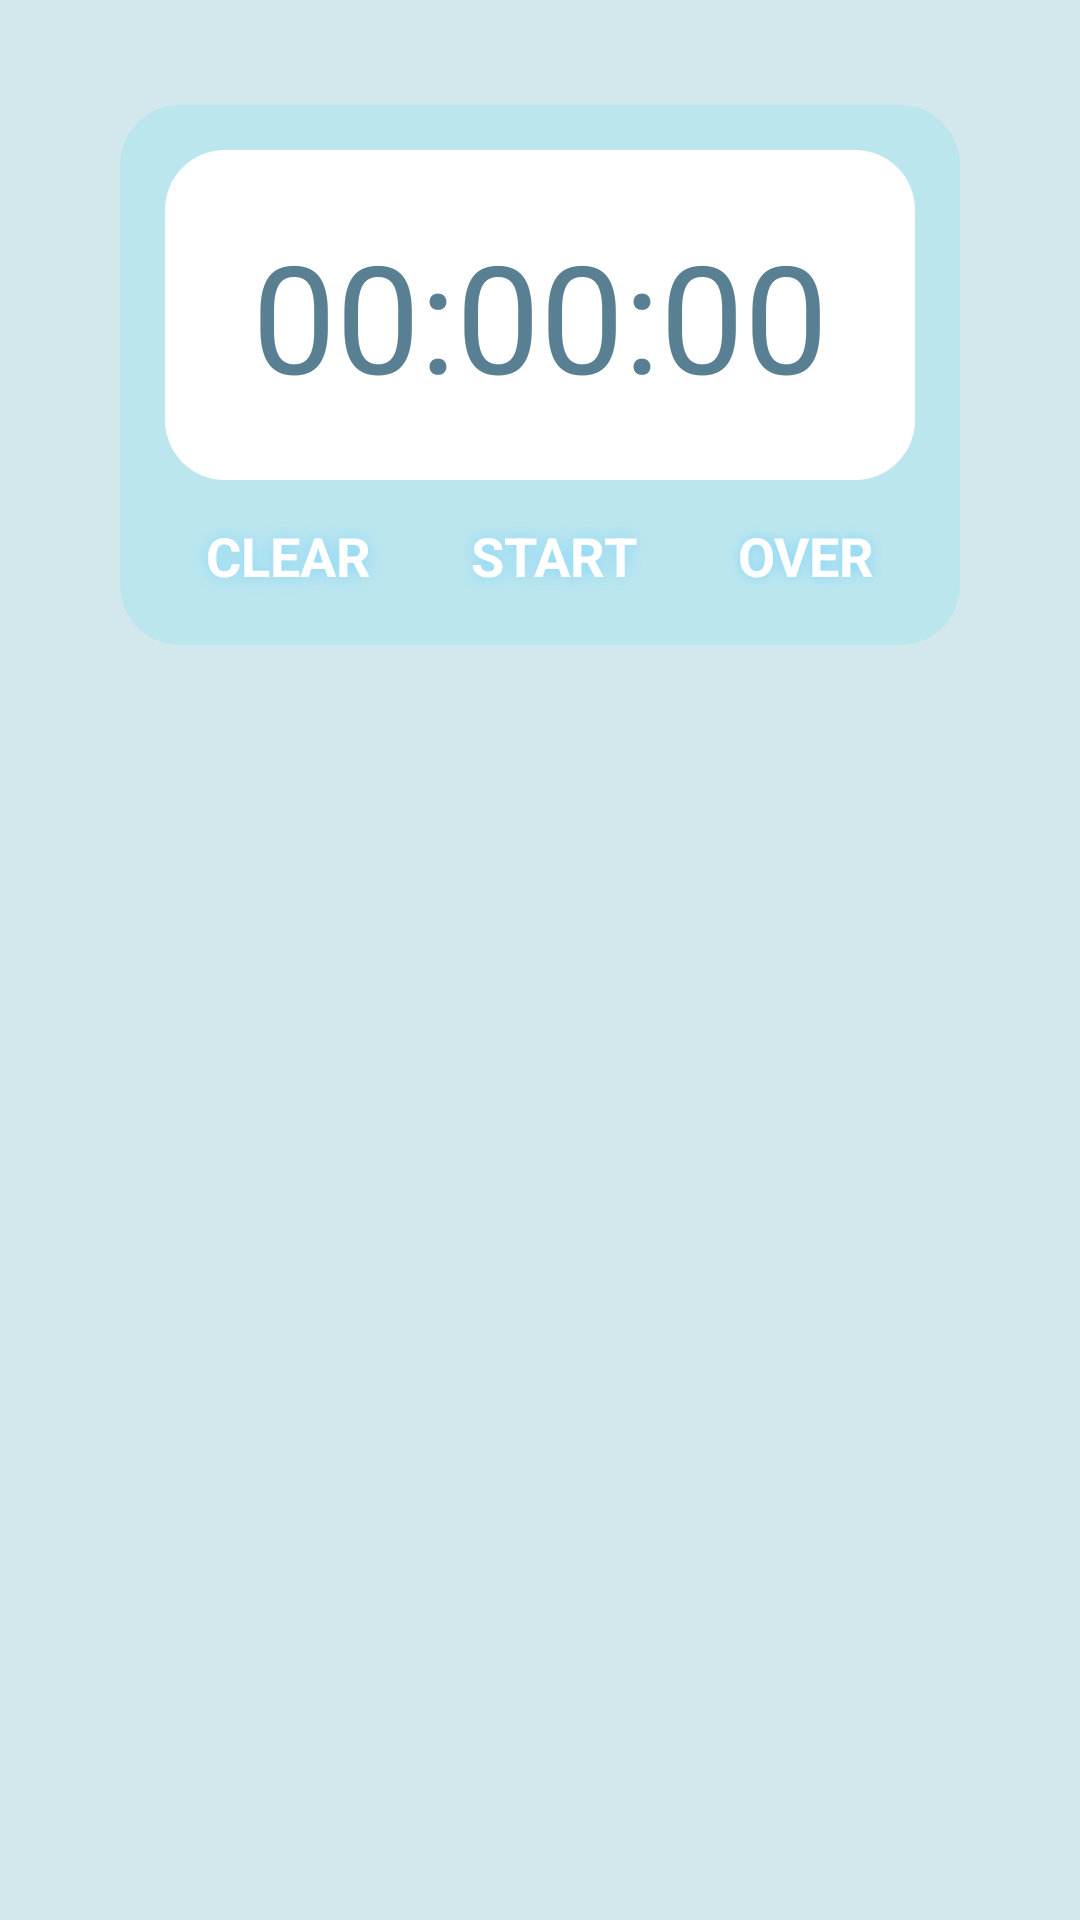

Write the Android layout XML for this screen, with the resource values it uses.
<!-- AndroidManifest.xml: application theme Theme.DeadLiner -->
<!-- res/layout/fragment_stat.xml -->
<?xml version="1.0" encoding="utf-8"?>
<androidx.constraintlayout.widget.ConstraintLayout xmlns:android="http://schemas.android.com/apk/res/android"
    xmlns:tools="http://schemas.android.com/tools"
    android:layout_width="match_parent"
    android:layout_height="match_parent"
    xmlns:app="http://schemas.android.com/apk/res-auto"
    android:background="@color/gray_blue"
    android:orientation="vertical">
    <TextView
        android:id="@+id/timer_padding"
        android:layout_width="match_parent"
        android:layout_height="wrap_content"
        android:layout_marginTop="35dp"
        android:layout_marginStart="40dp"
        android:layout_marginEnd="40dp"
        android:height="180dp"
        android:background="@drawable/corner_style_timer_out"
        android:width="500dp"
        android:padding="20dp"
        android:gravity="center"
        app:layout_constraintTop_toTopOf="parent"
        app:layout_constraintLeft_toLeftOf="parent"
        app:layout_constraintRight_toRightOf="parent"
        android:textSize="50sp"/>
    <TextView
        android:id="@+id/tv_timer"
        android:background="@drawable/corner_style_timer_inner"
        android:layout_width="match_parent"
        android:layout_height="wrap_content"
        android:layout_marginTop="15dp"
        android:height="110dp"
        android:textColor="@color/gray_blue_dark"
        android:width="400dp"
        android:layout_marginStart="55dp"
        android:layout_marginEnd="55dp"
        android:gravity="center"
        android:text="00:00:00"
        app:layout_constraintTop_toTopOf="@id/timer_padding"
        android:textSize="50sp"/>
    <TextView
        android:id="@+id/img_clear"
        android:layout_width="wrap_content"
        android:layout_height="wrap_content"
        android:padding="5dp"
        android:textColor="@color/white"
        android:textStyle="bold"
        android:textSize="18dp"
        android:shadowColor="@color/light_blue_200"
        android:shadowRadius="15"
        android:layout_marginTop="8dp"
        android:layout_alignParentBottom="true"
        android:layout_centerInParent="true"
        app:layout_constraintTop_toBottomOf="@id/tv_timer"
        app:layout_constraintLeft_toLeftOf="@id/timer_padding"
        app:layout_constraintRight_toLeftOf="@id/img_start"
        android:text="CLEAR"
        />
    <TextView
        android:id="@+id/img_start"
        android:layout_width="wrap_content"
        android:layout_height="wrap_content"
        android:padding="5dp"
        android:textColor="@color/white"
        android:textStyle="bold"
        android:textSize="18dp"
        android:shadowColor="@color/light_blue_200"
        android:shadowRadius="15"
        android:layout_marginTop="8dp"
        android:layout_alignParentBottom="true"
        android:layout_centerInParent="true"
        app:layout_constraintTop_toBottomOf="@id/tv_timer"
        app:layout_constraintLeft_toRightOf="@id/img_clear"
        app:layout_constraintRight_toLeftOf="@id/img_over"
        android:text="START"
        />
    <TextView
        android:id="@+id/img_over"
        android:layout_width="wrap_content"
        android:layout_height="wrap_content"
        android:padding="5dp"
        android:textColor="@color/white"
        android:textStyle="bold"
        android:textSize="18dp"
        android:layout_marginTop="8dp"
        android:shadowColor="@color/light_blue_200"
        android:shadowRadius="10"
        app:layout_constraintLeft_toRightOf="@id/img_start"
        app:layout_constraintTop_toBottomOf="@id/tv_timer"
        app:layout_constraintRight_toRightOf="@id/timer_padding"
        android:text="OVER"
        />
    <androidx.recyclerview.widget.RecyclerView
        android:id="@+id/time_range"
        android:layout_width="0dp"
        android:layout_height="0dp"
        android:layout_marginHorizontal="20dp"
        android:layout_marginTop="10dp"
        android:layout_marginBottom="20dp"
        app:layout_constraintTop_toBottomOf="@id/timer_padding"
        app:layout_constraintLeft_toLeftOf="parent"
        app:layout_constraintRight_toRightOf="parent"
        app:layout_constraintBottom_toBottomOf="parent"/>
</androidx.constraintlayout.widget.ConstraintLayout>
<!-- resources referenced by this layout -->
<resources>
  <color name="gray_blue">#FFD2E8EC</color>
  <color name="gray_blue_dark">#FF598092</color>
  <color name="light_blue_200">#FF81D4FA</color>
  <color name="white">#FFFFFFFF</color>
  <!-- drawable corner_style_timer_inner (drawable) -->
  <?xml version="1.0" encoding="utf-8"?>
  <shape xmlns:android="http://schemas.android.com/apk/res/android">
      <solid android:color="@color/white"/>
      
      <corners android:radius="20dp" />
  
  
  </shape>
  <!-- drawable corner_style_timer_out (drawable) -->
  <?xml version="1.0" encoding="utf-8"?>
  <shape xmlns:android="http://schemas.android.com/apk/res/android">
      <solid android:color="@color/light_blue"/>
      
      <corners android:radius="20dp" />
  
  
  </shape>
  <style name="Theme.DeadLiner" parent="Theme.MaterialComponents.DayNight.NoActionBar">
          
          <item name="colorPrimary">@color/gray_blue</item>
          <item name="colorPrimaryVariant">@color/gray_blue</item>
          
          <item name="colorOnPrimary">@color/white</item>
          
          <item name="colorSecondary">@color/teal_200</item>
          <item name="colorSecondaryVariant">@color/teal_700</item>
          <item name="colorOnSecondary">@color/black</item>
          
          <item name="android:statusBarColor">?attr/colorPrimaryVariant</item>
          
          <item name="android:textColor">#FF1B282E</item>
      </style>
  <color name="light_blue">#FFBCE6EE</color>
  <color name="teal_200">#FF03DAC5</color>
  <color name="teal_700">#FF018786</color>
  <color name="black">#FF000000</color>
</resources>
